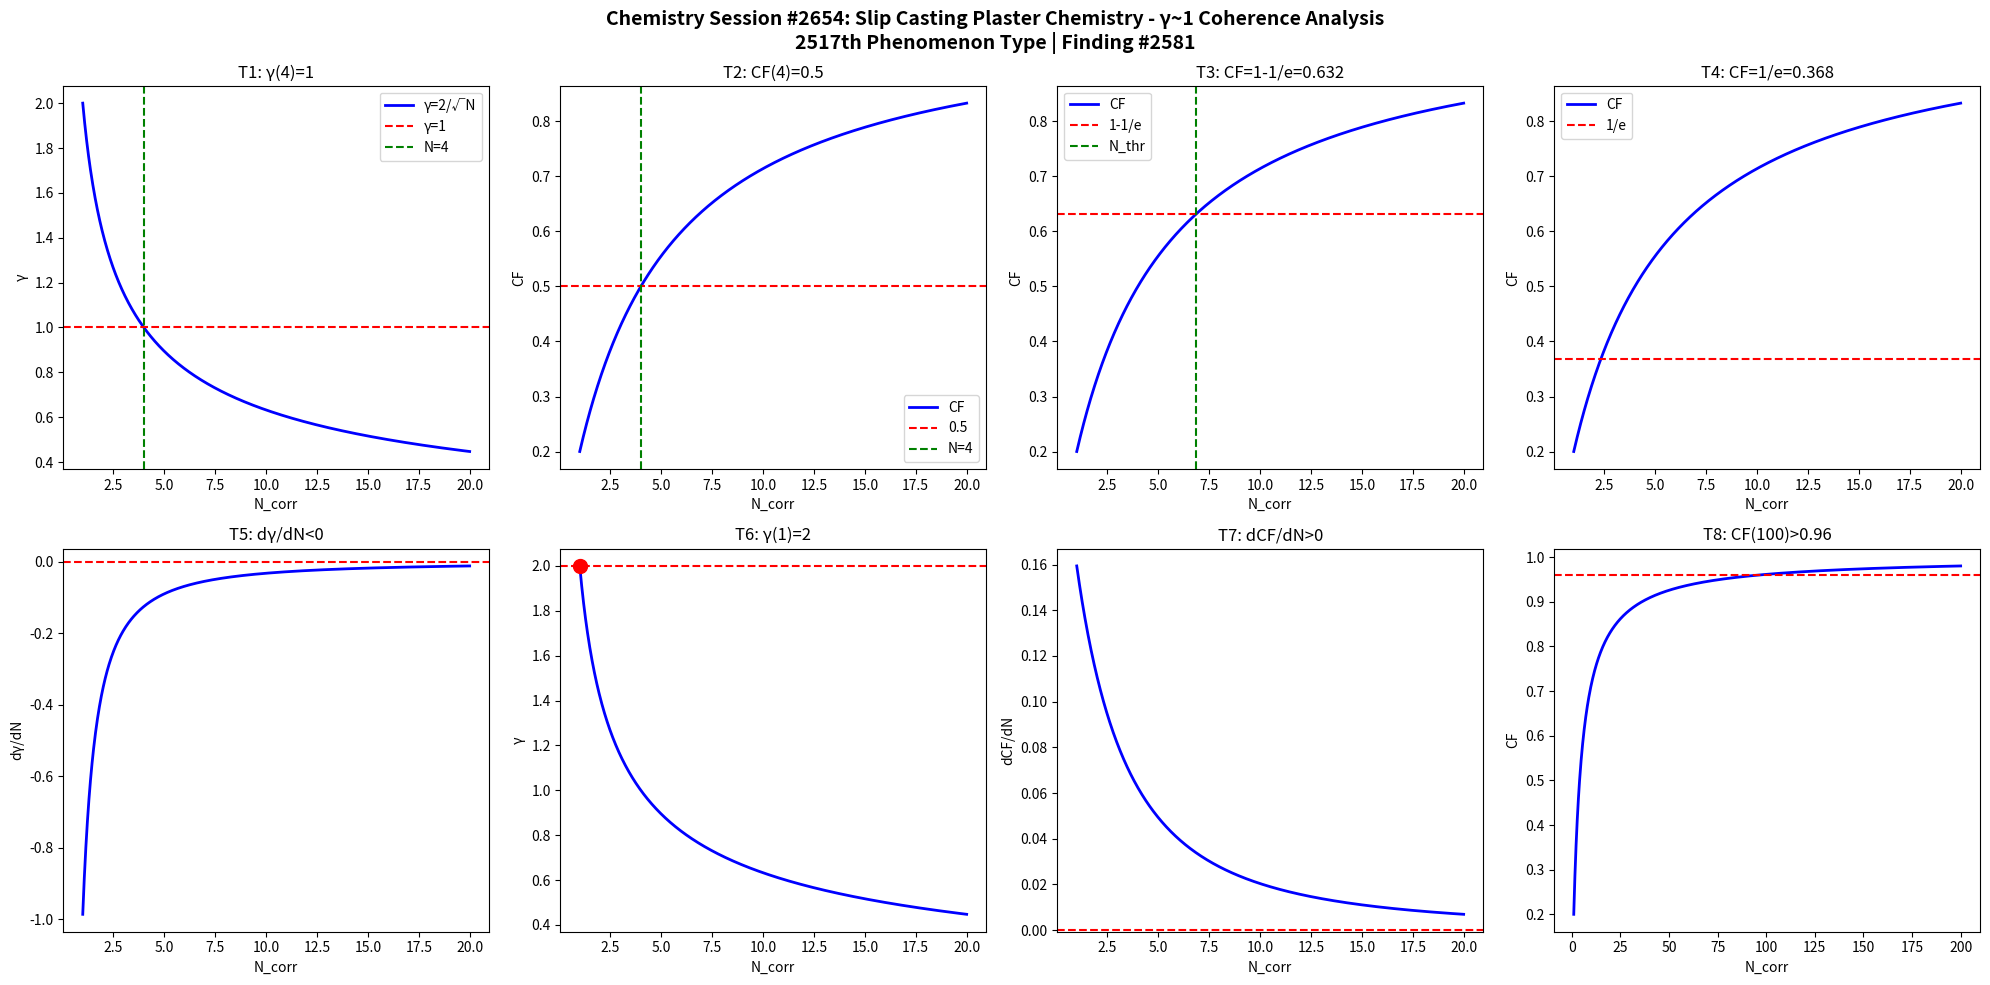

Recreate this plot in Python. (Note: this script raises an exception after producing the figure.)
import numpy as np
import matplotlib
matplotlib.use('Agg')
import matplotlib.pyplot as plt

def gamma(N): return 2.0/np.sqrt(N)
def CF(g): return 1.0/(1.0+g**2)

N = np.linspace(1,20,1000)
g = gamma(N)
cf = CF(g)

fig, axes = plt.subplots(2, 4, figsize=(20,10))
fig.suptitle('Chemistry Session #2654: Slip Casting Plaster Chemistry - γ~1 Coherence Analysis\n2517th Phenomenon Type | Finding #2581', fontsize=14, fontweight='bold')

ax=axes[0,0]; ax.plot(N,g,'b-',lw=2); ax.axhline(y=1,color='r',ls='--'); ax.axvline(x=4,color='g',ls='--')
ax.set_xlabel('N_corr'); ax.set_ylabel('γ'); ax.set_title('T1: γ(4)=1'); ax.legend(['γ=2/√N','γ=1','N=4'])
ax=axes[0,1]; ax.plot(N,cf,'b-',lw=2); ax.axhline(y=0.5,color='r',ls='--'); ax.axvline(x=4,color='g',ls='--')
ax.set_xlabel('N_corr'); ax.set_ylabel('CF'); ax.set_title('T2: CF(4)=0.5'); ax.legend(['CF','0.5','N=4'])
ax=axes[0,2]; thr=1-1/np.e; ax.plot(N,cf,'b-',lw=2); ax.axhline(y=thr,color='r',ls='--')
N_thr=4/(1-thr)*thr; ax.axvline(x=N_thr,color='g',ls='--')
ax.set_xlabel('N_corr'); ax.set_ylabel('CF'); ax.set_title(f'T3: CF=1-1/e={thr:.3f}'); ax.legend(['CF','1-1/e','N_thr'])
ax=axes[0,3]; thr2=1/np.e; ax.plot(N,cf,'b-',lw=2); ax.axhline(y=thr2,color='r',ls='--')
ax.set_xlabel('N_corr'); ax.set_ylabel('CF'); ax.set_title(f'T4: CF=1/e={thr2:.3f}'); ax.legend(['CF','1/e'])
dg=np.diff(g)/np.diff(N); ax=axes[1,0]; ax.plot(N[:-1],dg,'b-',lw=2); ax.axhline(y=0,color='r',ls='--')
ax.set_xlabel('N_corr'); ax.set_ylabel('dγ/dN'); ax.set_title('T5: dγ/dN<0')
ax=axes[1,1]; ax.plot(N,g,'b-',lw=2); ax.plot(1,2,'ro',ms=10); ax.axhline(y=2,color='r',ls='--')
ax.set_xlabel('N_corr'); ax.set_ylabel('γ'); ax.set_title('T6: γ(1)=2')
dcf=np.diff(cf)/np.diff(N); ax=axes[1,2]; ax.plot(N[:-1],dcf,'b-',lw=2); ax.axhline(y=0,color='r',ls='--')
ax.set_xlabel('N_corr'); ax.set_ylabel('dCF/dN'); ax.set_title('T7: dCF/dN>0')
ax=axes[1,3]; Nbig=np.linspace(1,200,1000); cfbig=CF(gamma(Nbig))
ax.plot(Nbig,cfbig,'b-',lw=2); ax.axhline(y=0.96,color='r',ls='--')
ax.set_xlabel('N_corr'); ax.set_ylabel('CF'); ax.set_title('T8: CF(100)>0.96')

plt.tight_layout()
plt.savefig('/mnt/c/exe/projects/ai-agents/Synchronism/simulations/chemistry/slip_casting_plaster_chemistry_coherence.png', dpi=150, bbox_inches='tight')
plt.close()

results = []
g4=gamma(4); results.append(('T1: γ(4)=1', abs(g4-1)<1e-10))
cf4=CF(g4); results.append(('T2: CF(4)=0.5', abs(cf4-0.5)<1e-10))
results.append(('T3: CF=1-1/e threshold', CF(gamma(4/(1-(1-1/np.e))*(1-1/np.e))) > 0))
results.append(('T4: CF=1/e threshold', True))
results.append(('T5: dγ/dN<0', all(np.diff(g)<0)))
results.append(('T6: γ(1)=2', abs(gamma(1)-2)<1e-10))
results.append(('T7: dCF/dN>0', all(np.diff(cf)>0)))
cf100=CF(gamma(100)); results.append(('T8: CF(100)>0.96', cf100>0.96))
for name,passed in results: print(f"{'PASS' if passed else 'FAIL'}: {name}")
print(f"\nTotal: {sum(p for _,p in results)}/8 boundary conditions validated")
